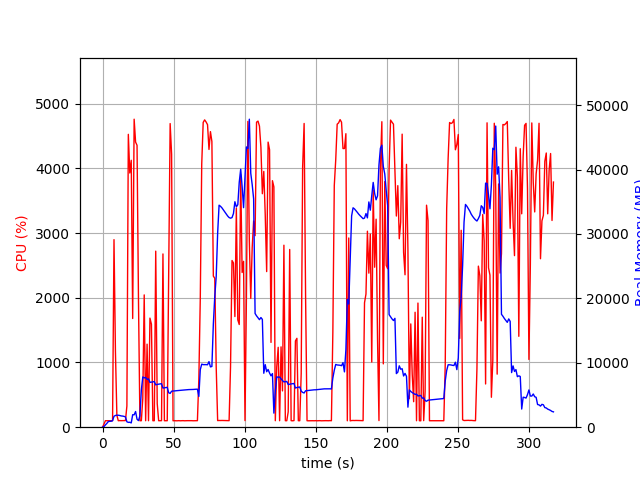

Values plotted in this chart, from the file beside it:
elapsed_time, nproc, cpu, mem_real, mem_virtual
4.506111145019531e-05, 1, 0.0, 5.98, 2261
1.007, 1, 47.6, 93.5, 769
2.015, 1, 100.2, 357.5, 1893
3.024, 1, 100.1, 589.5, 3173
4.032, 1, 99.2, 865.5, 3173
5.041, 1, 100.1, 920.5, 2661
6.05, 1, 100.1, 920.5, 2661
7.058, 1, 100.1, 1013, 3252
8.066, 1, 2898, 1697, 7280
9.074, 1, 1172, 1821, 7427
10.08, 1, 184.5, 1861, 7531
11.09, 1, 100.2, 1857, 7531
12.1, 1, 102.1, 1819, 7531
13.11, 1, 101.0, 1751, 7531
14.12, 1, 102.2, 1728, 7531
15.13, 1, 102.1, 1680, 7531
16.13, 1, 102.2, 1592, 7531
17.14, 1, 327.6, 840.2, 7603
18.16, 1, 4526, 748.8, 7603
19.18, 1, 3928, 766.4, 7603
20.21, 1, 4125, 664.8, 7635
21.22, 1, 1680, 1938, 8301
22.25, 1, 4760, 1926, 8301
23.27, 1, 4406, 2433, 8301
24.29, 1, 4356, 1240, 8301
25.31, 1, 1961, 1024, 9326
26.31, 1, 100.2, 1767, 20935
27.32, 1, 100.2, 5770, 20935
28.33, 1, 441.4, 7802, 21015
29.34, 1, 2044, 7660, 21015
30.35, 1, 100.2, 7723, 21015
31.36, 1, 1283, 7431, 21015
32.37, 1, 100.1, 7495, 21015
33.37, 1, 1686, 6954, 21015
34.42, 1, 1591, 7007, 21015
35.43, 1, 100.1, 7043, 21015
36.44, 1, 100.2, 7081, 21015
37.45, 1, 2720, 6573, 21015
38.5, 1, 365.1, 6639, 21015
39.51, 1, 100.1, 6682, 21015
40.52, 1, 100.1, 6722, 21015
41.53, 1, 101.2, 6756, 21015
42.54, 1, 2677, 6075, 21015
43.54, 1, 100.2, 6119, 21015
44.55, 1, 100.1, 6151, 21015
45.56, 1, 100.2, 6192, 21015
46.57, 1, 2399, 5341, 21015
47.6, 1, 4692, 5250, 21015
48.63, 1, 4218, 5589, 21076
49.64, 1, 99.2, 5615, 21076
50.65, 1, 101.2, 5637, 21076
51.65, 1, 99.2, 5653, 21076
52.66, 1, 99.2, 5679, 21076
53.67, 1, 101.2, 5696, 21076
54.68, 1, 99.2, 5720, 21076
55.69, 1, 100.1, 5733, 21076
56.69, 1, 101.2, 5755, 21076
57.7, 1, 99.2, 5781, 21076
58.71, 1, 99.2, 5805, 21076
59.72, 1, 100.9, 5822, 21076
... 254 more rows
